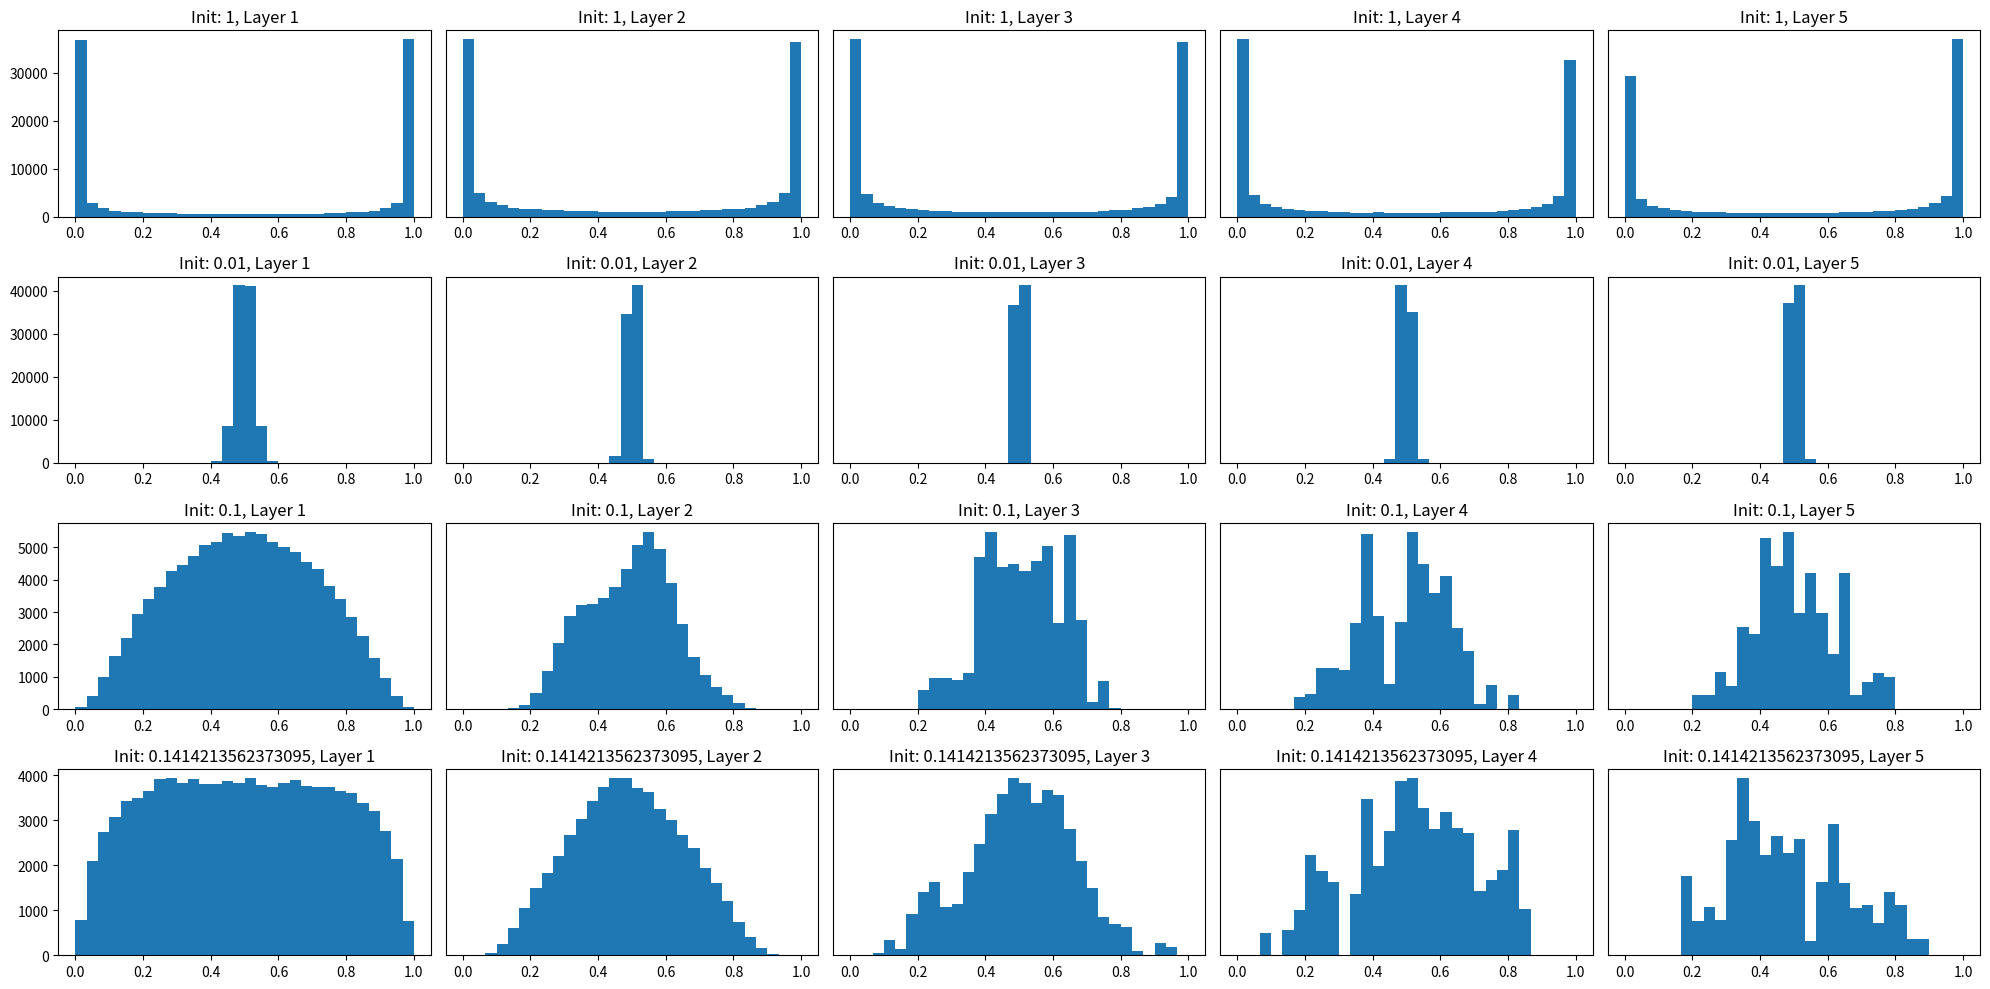

Source code (Python):
import numpy as np
import matplotlib.pyplot as plt

def sigmoid(x):
    return 1 / (1 + np.exp(-x))

def ReLU(x):
    return np.maximum(0, x)

def tanh(x):
    return np.tanh(x)

input_data = np.random.randn(1000, 100)  # 1000个数据
node_num = 100  # 各隐藏层的节点（神经元）数
hidden_layer_size = 5  # 隐藏层有5层

# 定义四种不同的初始值
initial_values = [1, 0.01, np.sqrt(1.0 / node_num), np.sqrt(2.0 / node_num)]

# 创建一个大的画布
plt.figure(figsize=(20, 10))

for idx, initial_value in enumerate(initial_values):
    activations = {}  # 激活值的结果保存在这里
    x = input_data

    for i in range(hidden_layer_size):
        if i != 0:
            x = activations[i-1]

        # 使用不同的初始值
        w = np.random.randn(node_num, node_num) * initial_value

        a = np.dot(x, w)

        # 使用Sigmoid激活函数
        z = sigmoid(a)

        activations[i] = z

    # 绘制直方图
    for i, a in activations.items():
        plt.subplot(len(initial_values), hidden_layer_size, idx * hidden_layer_size + i + 1)
        plt.title(f"Init: {initial_value}, Layer {i+1}")
        if i != 0: plt.yticks([], [])
        plt.hist(a.flatten(), 30, range=(0,1))

plt.tight_layout()
plt.savefig("不同初始值的激活值分布.png")
plt.show()